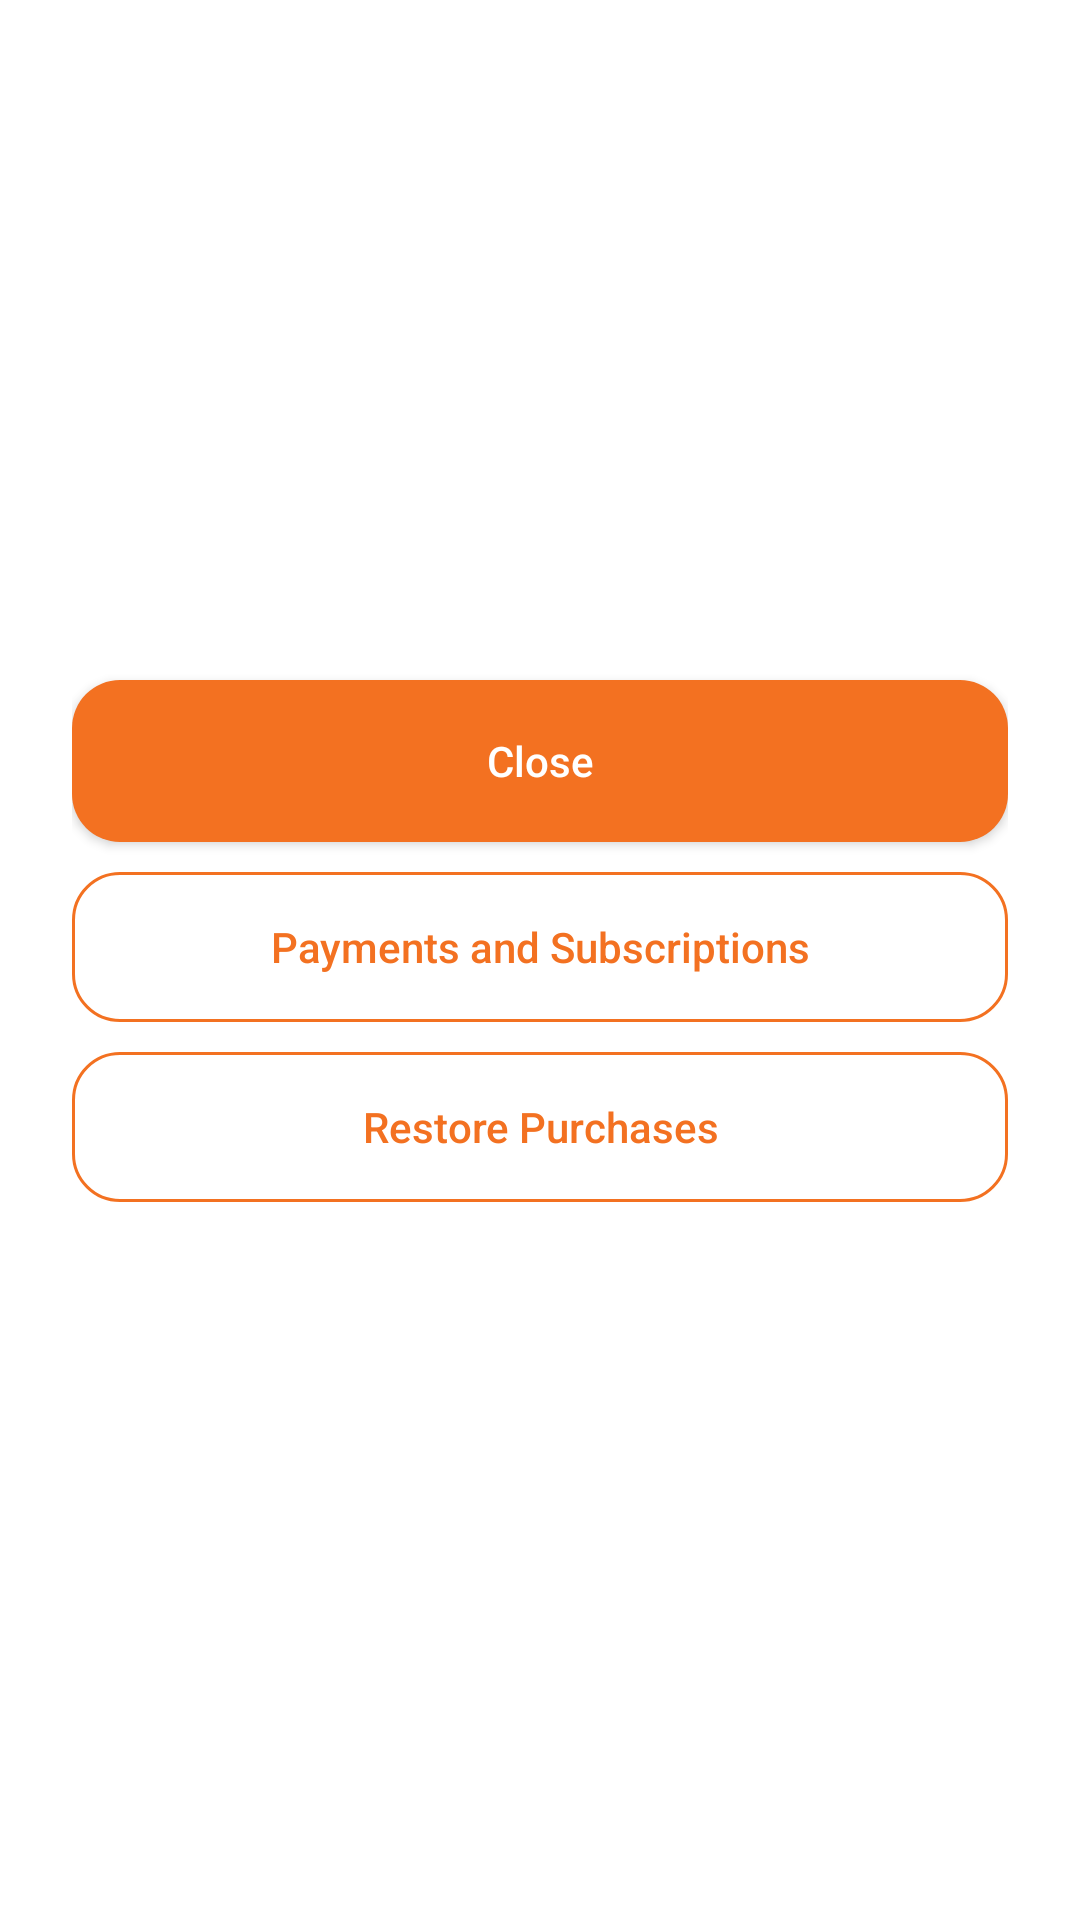

Write the Android layout XML for this screen, with the resource values it uses.
<!-- AndroidManifest.xml: activity theme Theme.DrivestNavigation -->
<!-- res/layout/activity_paywall.xml -->
<?xml version="1.0" encoding="utf-8"?>
<androidx.constraintlayout.widget.ConstraintLayout xmlns:android="http://schemas.android.com/apk/res/android"
    xmlns:app="http://schemas.android.com/apk/res-auto"
    android:layout_width="match_parent"
    android:layout_height="match_parent"
    android:padding="@dimen/dim_24">

    <ImageView
        android:id="@+id/paywallLogo"
        android:layout_width="@dimen/logo_width_home"
        android:layout_height="@dimen/logo_height_home"
        android:contentDescription="@string/drivest_logo_content_description"
        android:src="@drawable/drivest_logo_tight"
        app:layout_constraintEnd_toEndOf="parent"
        app:layout_constraintStart_toStartOf="parent"
        app:layout_constraintTop_toTopOf="parent" />

    <TextView
        android:id="@+id/paywallTitle"
        android:layout_width="@dimen/dim_0"
        android:layout_height="wrap_content"
        android:layout_marginTop="@dimen/dim_16"
        android:gravity="center"
        android:textColor="@color/ui_hex_231F20"
        android:textSize="@dimen/text_26"
        android:textStyle="bold"
        app:layout_constraintEnd_toEndOf="parent"
        app:layout_constraintStart_toStartOf="parent"
        app:layout_constraintTop_toBottomOf="@id/paywallLogo" />

    <TextView
        android:id="@+id/paywallMessage"
        android:layout_width="@dimen/dim_0"
        android:layout_height="wrap_content"
        android:layout_marginTop="@dimen/dim_12"
        android:gravity="center"
        android:textColor="@color/ui_hex_5A5456"
        android:textSize="@dimen/text_16"
        app:layout_constraintEnd_toEndOf="parent"
        app:layout_constraintStart_toStartOf="parent"
        app:layout_constraintTop_toBottomOf="@id/paywallTitle" />

    <com.google.android.material.button.MaterialButton
        android:id="@+id/paywallCloseButton"
        android:layout_width="@dimen/dim_0"
        android:layout_height="@dimen/dim_54"
        android:layout_marginTop="@dimen/dim_22"
        android:text="@string/paywall_close"
        android:textAllCaps="false"
        app:layout_constraintEnd_toEndOf="parent"
        app:layout_constraintStart_toStartOf="parent"
        app:layout_constraintTop_toBottomOf="@id/paywallMessage" />

    <com.google.android.material.button.MaterialButton
        android:id="@+id/paywallPaymentsButton"
        style="?attr/materialButtonOutlinedStyle"
        android:layout_width="@dimen/dim_0"
        android:layout_height="wrap_content"
        android:layout_marginTop="@dimen/dim_10"
        android:text="@string/paywall_open_payments_subscriptions"
        android:textAllCaps="false"
        app:layout_constraintEnd_toEndOf="parent"
        app:layout_constraintStart_toStartOf="parent"
        app:layout_constraintTop_toBottomOf="@id/paywallCloseButton" />

    <com.google.android.material.button.MaterialButton
        android:id="@+id/paywallRestoreButton"
        style="?attr/materialButtonOutlinedStyle"
        android:layout_width="@dimen/dim_0"
        android:layout_height="wrap_content"
        android:layout_marginTop="@dimen/dim_10"
        android:text="@string/payments_action_restore"
        android:textAllCaps="false"
        app:layout_constraintEnd_toEndOf="parent"
        app:layout_constraintStart_toStartOf="parent"
        app:layout_constraintTop_toBottomOf="@id/paywallPaymentsButton" />

</androidx.constraintlayout.widget.ConstraintLayout>
<!-- resources referenced by this layout -->
<resources>
  <color name="ui_hex_231F20">#231F20</color>
  <color name="ui_hex_5A5456">#5A5456</color>
  <dimen name="dim_0">0dp</dimen>
  <dimen name="dim_10">10dp</dimen>
  <dimen name="dim_12">12dp</dimen>
  <dimen name="dim_16">16dp</dimen>
  <dimen name="dim_22">22dp</dimen>
  <dimen name="dim_24">24dp</dimen>
  <dimen name="dim_54">54dp</dimen>
  <dimen name="logo_height_home">96dp</dimen>
  <dimen name="logo_width_home">320dp</dimen>
  <dimen name="text_16">16sp</dimen>
  <dimen name="text_26">26sp</dimen>
  <string name="drivest_logo_content_description">Drivest logo</string>
  <string name="payments_action_restore">Restore Purchases</string>
  <string name="paywall_close">Close</string>
  <string name="paywall_open_payments_subscriptions">Payments and Subscriptions</string>
  <color name="settings_accent">#F37121</color>
  <color name="settings_hero_end">#2D2B38</color>
  <color name="speedometer_alert">#DC2626</color>
  <color name="settings_accent_soft">#FFE9D6</color>
  <style name="Widget.Drivest.Button" parent="Widget.MaterialComponents.Button">
          <item name="backgroundTint">@color/settings_accent</item>
          <item name="android:textColor">@android:color/white</item>
          <item name="iconTint">@android:color/white</item>
          <item name="cornerRadius">16dp</item>
          <item name="android:insetLeft">0dp</item>
          <item name="android:insetRight">0dp</item>
          <item name="android:insetTop">0dp</item>
          <item name="android:insetBottom">0dp</item>
          <item name="android:letterSpacing">0</item>
          <item name="android:minHeight">52dp</item>
          <item name="android:elevation">2dp</item>
      </style>
  <style name="ThemeOverlay.Drivest.MaterialAlertDialog" parent="ThemeOverlay.MaterialComponents.MaterialAlertDialog">
          <item name="buttonBarPositiveButtonStyle">@style/Widget.Drivest.Button.Text.Dialog</item>
          <item name="buttonBarNegativeButtonStyle">@style/Widget.Drivest.Button.Text.Dialog</item>
          <item name="buttonBarNeutralButtonStyle">@style/Widget.Drivest.Button.Text.Dialog</item>
      </style>
  <style name="ShapeAppearance.Drivest.Medium" parent="ShapeAppearance.MaterialComponents.MediumComponent">
          <item name="cornerFamily">rounded</item>
          <item name="cornerSize">18dp</item>
      </style>
  <style name="ShapeAppearance.Drivest.Small" parent="ShapeAppearance.MaterialComponents.SmallComponent">
          <item name="cornerFamily">rounded</item>
          <item name="cornerSize">14dp</item>
      </style>
  <style name="Widget.Drivest.Button.Text.Dialog" parent="Widget.MaterialComponents.Button.TextButton.Dialog">
          <item name="backgroundTint">@android:color/transparent</item>
          <item name="android:backgroundTint">@android:color/transparent</item>
          <item name="strokeColor">@android:color/transparent</item>
          <item name="strokeWidth">0dp</item>
          <item name="android:textColor">@color/settings_accent</item>
          <item name="rippleColor">@color/settings_accent_soft</item>
          <item name="android:insetLeft">0dp</item>
          <item name="android:insetRight">0dp</item>
          <item name="android:insetTop">0dp</item>
          <item name="android:insetBottom">0dp</item>
          <item name="android:minHeight">40dp</item>
          <item name="android:letterSpacing">0</item>
          <item name="android:elevation">0dp</item>
      </style>
</resources>
